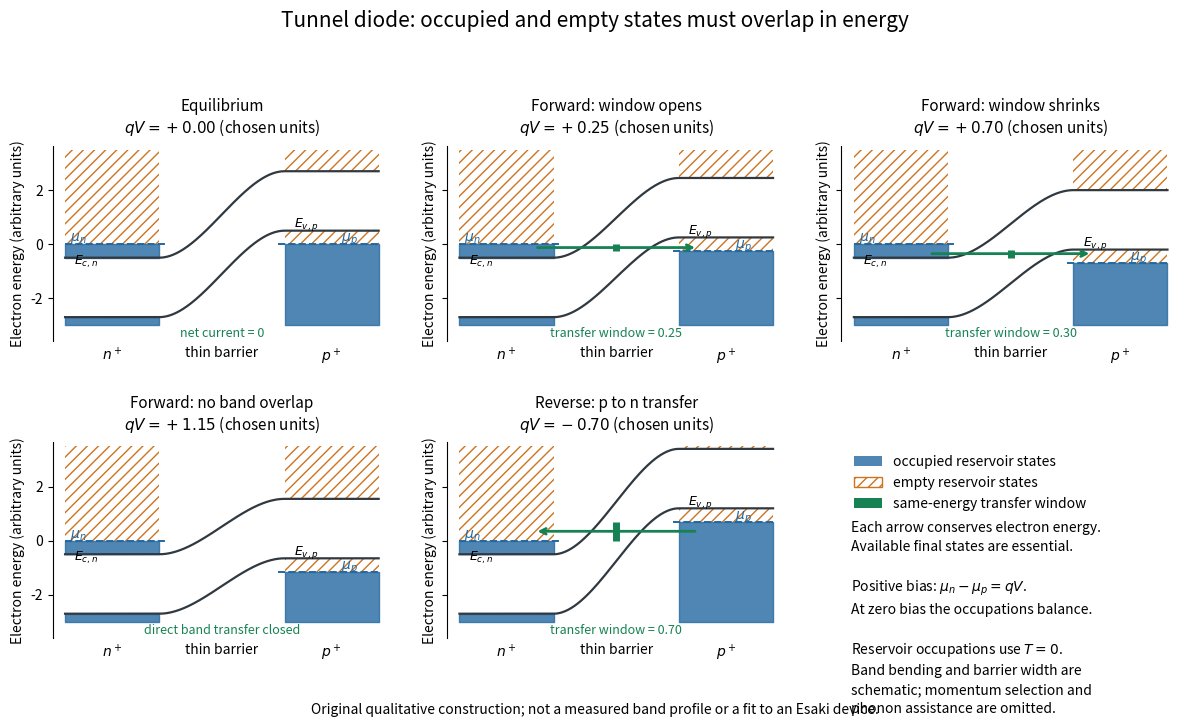

Python code for this plot: (Note: this script raises an exception after producing the figure.)
"""Original band/state diagram. Python 3.14; NumPy 2.3.5; Matplotlib 3.10.7.

Run from _media. Energies are deliberately arbitrary; no device parameters fit.
The n reservoir is left, p reservoir right; positive V lowers p electron energies.
"""
from pathlib import Path
import numpy as np
import matplotlib.pyplot as plt
from matplotlib.patches import Patch

BLUE = '#2468a0'
ORANGE = '#cc7420'
GREEN = '#168253'
GAP = 2.2
ECN = -0.5
EVP0 = 0.5


def transfer_window(v):
    """Zero-T same-energy occupied-to-empty intervals, arbitrary energy units."""
    if v >= 0:
        return max(ECN, -v), min(0.0, EVP0 - v), 'n to p'
    return max(0.0, -GAP), min(-v, EVP0 - v), 'p to n'


def main():
    plt.rcParams.update({'font.size': 10, 'axes.titlesize': 11,
                         'figure.facecolor': 'white', 'axes.facecolor': 'white'})
    fig, axes = plt.subplots(2, 3, figsize=(12, 7.2), sharey=True)
    choices = [(0.0, 'Equilibrium'), (0.25, 'Forward: window opens'),
               (0.70, 'Forward: window shrinks'), (1.15, 'Forward: no band overlap'),
               (-0.70, 'Reverse: p to n transfer')]
    for ax, (v, title) in zip(axes.flat, choices):
        evp = EVP0 - v
        ecp = evp + GAP
        mup = -v
        # Only neutral reservoir states are shaded. The barrier has no added states.
        ax.fill_between([0, .30], -3.0, ECN-GAP, color=BLUE, alpha=.8)
        ax.fill_between([0, .30], 0, 3.5, facecolor='white',
                        edgecolor=ORANGE, hatch='///', linewidth=0)
        ax.fill_between([0, .30], ECN, 0, color=BLUE, alpha=.8)
        ax.fill_between([.70, 1], mup, evp, facecolor='white',
                        edgecolor=ORANGE, hatch='///', linewidth=0)
        ax.fill_between([.70, 1], -3.0, mup, color=BLUE, alpha=.8)
        ax.fill_between([.70, 1], ecp, 3.5, facecolor='white',
                        edgecolor=ORANGE, hatch='///', linewidth=0)
        x = np.linspace(0, 1, 301)
        u = np.clip((x-.30)/.40, 0, 1)
        bend = u*u*(3-2*u)
        ec = ECN + (ecp-ECN)*bend
        ax.plot(x, ec, color='#303940', lw=1.6)
        ax.plot(x, ec-GAP, color='#303940', lw=1.6)
        ax.plot([0, .32], [0, 0], '--', color=BLUE, lw=1.4)
        ax.plot([.68, 1], [mup, mup], '--', color=BLUE, lw=1.4)
        ax.text(.015, .11, r'$\mu_n$', color=BLUE, fontsize=10)
        ax.text(.88, mup+.10, r'$\mu_p$', color=BLUE, fontsize=10)
        ax.text(.03, ECN-.25, r'$E_{c,n}$', fontsize=9)
        ax.text(.73, evp+.13, r'$E_{v,p}$', fontsize=9)
        lo, hi, direction = transfer_window(v)
        if hi > lo:
            ax.plot([.50, .50], [lo, hi], color=GREEN, lw=5, solid_capstyle='butt')
            e = (lo+hi)/2
            ends = ((.24, e), (.76, e)) if v > 0 else ((.76, e), (.24, e))
            ax.annotate('', xy=ends[1], xytext=ends[0],
                        arrowprops={'arrowstyle': '->', 'color': GREEN, 'lw': 2})
            note = f'transfer window = {hi-lo:.2f}'
        else:
            note = 'net current = 0' if v == 0 else 'direct band transfer closed'
        ax.text(.5, -3.43, note, ha='center', color=GREEN, fontsize=9)
        ax.set_title(f'{title}\n$qV={v:+.2f}$ (chosen units)', pad=9)
        ax.set_xlim(-.04, 1.04)
        ax.set_ylim(-3.6, 3.65)
        ax.set_xticks([.15, .50, .85], [r'$n^+$', 'thin barrier', r'$p^+$'])
        ax.tick_params(axis='x', length=0)
        ax.set_yticks([-2, 0, 2])
        ax.spines[['top', 'right', 'bottom']].set_visible(False)
        ax.set_ylabel('Electron energy (arbitrary units)')
    key = axes.flat[-1]
    key.axis('off')
    key.legend(handles=[Patch(facecolor=BLUE, alpha=.8, label='occupied reservoir states'),
                        Patch(facecolor='white', edgecolor=ORANGE, hatch='///',
                              label='empty reservoir states'),
                        Patch(facecolor=GREEN, label='same-energy transfer window')],
               loc='upper left', frameon=False, fontsize=10)
    key.text(.03, .60, 'Each arrow conserves electron energy.\n'
             'Available final states are essential.\n\n'
             r'Positive bias: $\mu_n-\mu_p=qV$.' '\n'
             'At zero bias the occupations balance.\n\n'
             'Reservoir occupations use $T=0$.\n'
             'Band bending and barrier width are\n'
             'schematic; momentum selection and\n'
             'phonon assistance are omitted.', transform=key.transAxes,
             va='top', linespacing=1.45)
    fig.suptitle('Tunnel diode: occupied and empty states must overlap in energy', fontsize=15, y=.99)
    fig.text(.5, .012, 'Original qualitative construction; not a measured band profile or a fit to an Esaki device.',
             ha='center', fontsize=10)
    fig.tight_layout(rect=(0, .035, 1, .94), h_pad=2.0, w_pad=2.2)
    out = Path.cwd() / (Path(__file__).stem + '.png')
    fig.savefig(out, dpi=120, facecolor='white')
    plt.close(fig)


if __name__ == '__main__':
    main()
